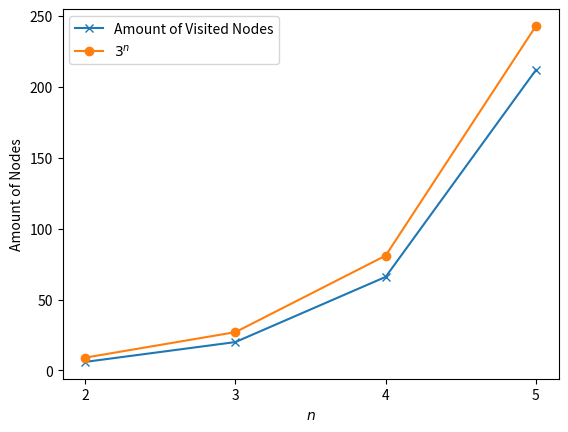
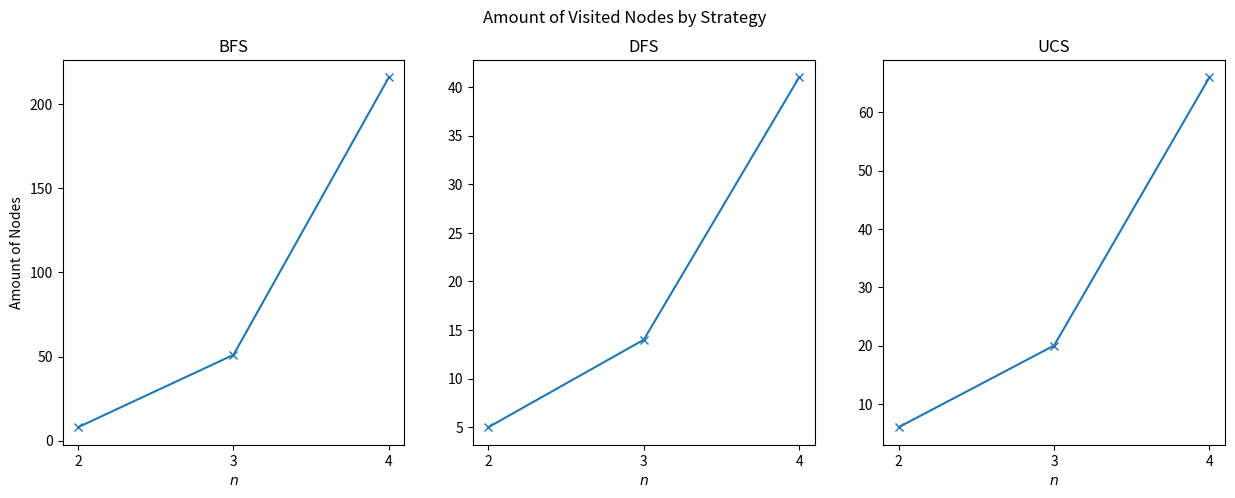

Here is the Python script that generated these plots, in order:
# ----------------------------------------------------------
# DFS using an explicit stack (iterative)
# ----------------------------------------------------------
def dfs_stack(graph, start, goal, verbose=False):
    """
    Depth-First Search (DFS) using a LIFO stack.
    Finds the first path from start to goal.
    Edge costs are ignored — DFS explores based on structure, not cost.
    """
    stack = [(start, [start])]  # each element: (node, path_so_far)

    while stack:
        if verbose:
            print("STACK:", [n for (n, _) in stack])

        node, path = stack.pop()  # LIFO pop
        if verbose:
            print(f"Expand: {node} | Path so far: {path}")

        # Goal check
        if node == goal:
            if verbose:
                print("Goal found!\n")
            return path

        # Explore children (reverse order to preserve left-to-right expansion)
        for child in reversed(graph[node].keys()):
            if child not in path:  # avoid cycles, NOT about visiting already seen nodes in general (I can expand the same node multiple times,, as long as they are not already present on the path)
                stack.append((child, path + [child]))

    return None


# ----------------------------------------------------------
# DFS using recursion (implicit call stack)
# ----------------------------------------------------------
def dfs_recursive(graph, node, goal, path=None, verbose=False):
    """
    Recursive Depth-First Search (DFS).
    Returns the first path found to the goal.
    Edge weights are ignored.
    """
    if path is None:
        path = [node]
        if verbose:
            print(f"Start DFS from {node}")

    # Goal check
    if node == goal:
        if verbose:
            print(f"Goal reached! Path: {path}\n")
        return path

    for child in graph[node].keys():
        if child not in path:
            if verbose:
                print(f"Going deeper: {node} -> {child}")
            result = dfs_recursive(graph, child, goal, path + [child], verbose)
            if result is not None:
                return result  # stop at the first found goal

    # Dead end
    return None


GRAPH = {
    "Start": {"A": 2, "B": 3, "D": 5},
    "A": {"C": 4},
    "B": {"D": 4},
    "C": {"D": 1, "Goal": 2},
    "D": {"Goal": 5},
    "Goal": {}
}


def demo(GRAPH):
    print("Iterative DFS (stack-based):")
    path = dfs_stack(GRAPH, "Start", "Goal", verbose=True)
    print("Resulting path:", path)

    print("\nRecursive DFS:")
    path = dfs_recursive(GRAPH, "Start", "Goal", verbose=True)
    print("Resulting path:", path)

demo(GRAPH)

GRAPH_2 = {
    "Start": {"A": 2, "B": 3, "D": 5},
    "A": {"C": 4},
    "B": {"D": 4},
    "C": {"D": 2},
    "D": {"E": 5, "Goal":1},
    "E": {"F": 1},
    "F": {"A": 3, "G": 2},
    "G": {"Goal": 1},
    "Goal": {}
}


demo(GRAPH_2)


# ==========================================================
# QUIZ: Tree Search vs Graph Search
# ==========================================================

# ----------------------------------------------------------
# Version 1: this is tree, as it can visit nodes as many times as it wants to (as long as it's not on the same path)
# ----------------------------------------------------------
def dfs_v1(graph, start, goal, verbose=False):
    stack = [(start, [start])]
    while stack:
        if verbose:
            print("STACK:", [n for (n, _) in stack])
        node, path = stack.pop()
        if verbose:
            print(f"Expanding: {node} | Path so far: {path}")
        if node == goal:
            if verbose:
                print("Goal reached!\n")
            return path
        # Expand all neighbors (reverse order for nicer visualization)
        for child in reversed(graph[node].keys()):
            if child not in path:
                stack.append((child, path + [child]))
    return None


# ----------------------------------------------------------
# Version 2: this is graph, as it each node at most once
# ----------------------------------------------------------
def dfs_v2(graph, start, goal, verbose=False):
    stack = [(start, [start])]
    visited = set()
    while stack:
        if verbose:
            print("STACK:", [n for (n, _) in stack])
        node, path = stack.pop()
        if node in visited:
            if verbose:
                print(f"Skip (already visited): {node}")
            continue
        visited.add(node)
        if verbose:
            print(f"Expanding: {node} | Path so far: {path}")
        if node == goal:
            if verbose:
                print("Goal reached!\n")
            return path
        for child in reversed(graph[node].keys()):
            if child not in visited:
                stack.append((child, path + [child]))
    return None

# Quick test (optional)
if __name__ == "__main__":
    print("v1 result:", dfs_v1(GRAPH, "Start", "Goal"))
    print("v2 result:", dfs_v2(GRAPH, "Start", "Goal"))


from collections import deque
import heapq 

GRAPH = {
    "Start": {"A": 2, "B": 3, "D": 5},
    "A": {"C": 4},
    "B": {"D": 4},
    "C": {"Goal": 2, "D": 1},
    "D": {"Goal": 5},
    "Goal": {}
}

# ----------------------------------------------------------
# Version 1 — tree
# ----------------------------------------------------------
def bfs_v1(graph, start, goal, verbose=False):
    queue = deque([(start, [start])])
    while queue:
        if verbose:
            print("QUEUE:", [n for (n, _) in queue])
        node, path = queue.popleft()
        if verbose:
            print(f"Expanding: {node} | Path so far: {path}")
        if node == goal:
            if verbose:
                print("Goal reached!\n")
            return path
        for child in graph[node].keys():
            if child not in path:  # avoid immediate cycles
                queue.append((child, path + [child]))
    return None


# ----------------------------------------------------------
# Version 2 — graph
# ----------------------------------------------------------
def bfs_v2(graph, start, goal, verbose=False):
    queue = deque([(start, [start])])
    visited = set()
    while queue:
        if verbose:
            print("QUEUE:", [n for (n, _) in queue])
        node, path = queue.popleft()
        if node in visited:
            if verbose:
                print(f"Skip (already visited): {node}")
            continue
        visited.add(node)
        if verbose:
            print(f"Expanding: {node} | Path so far: {path}")
        if node == goal:
            if verbose:
                print("Goal reached!\n")
            return path
        for child in graph[node].keys():
            if child not in visited:
                queue.append((child, path + [child]))
    return None

# DEMO RUN
# ----------------------------------------------------------
if __name__ == "__main__":
    print("=== BFS Version 1 ===")
    p1 = bfs_v1(GRAPH, "Start", "Goal", verbose=True)
    print("Path found:", p1)

    print("\n=== BFS Version 2 ===")
    p2 = bfs_v2(GRAPH, "Start", "Goal", verbose=True)
    print("Path found:", p2)

# ----------------------------------------------------------
# Version 1 — UCS Tree Search
# ----------------------------------------------------------
def ucs_v1(graph, start, goal, verbose=False):
    """
    Uniform-Cost Search (TREE SEARCH)
    - Expands nodes in order of increasing path cost.
    - Does NOT maintain a visited set, so the same node
      may be expanded multiple times.
    """
    frontier = [(0, start, [start])]  # (total_cost, node, path)

    while frontier:
        frontier.sort(reverse=True)  # just to print it nicely
        if verbose:
            print("FRONTIER:", [(n, c) for c, n, _ in frontier])
        cost, node, path = heapq.heappop(frontier)
        if verbose:
            print(f"Expanding: {node} | cost={cost} | path={path}")
        if node == goal:
            if verbose:
                print("Goal reached!\n")
            return path, cost
        for child, edge_cost in graph[node].items():
            heapq.heappush(frontier, (cost + edge_cost, child, path + [child]))
    return None, float("inf")


# ----------------------------------------------------------
# Version 2 — UCS Graph Search
# ----------------------------------------------------------
def ucs_v2(graph, start, goal, verbose=False):
    """
    Uniform-Cost Search (GRAPH SEARCH)
    - Uses a 'best_cost' map to record the lowest cost found so far for each node.
    - Only expands a node if we find a cheaper path to it.
    """
    frontier = [(0, start, [start])]
    best_cost = {start: 0}

    while frontier:
        frontier.sort(reverse=True)
        if verbose:
            print("FRONTIER:", [(n, c) for c, n, _ in frontier])
        cost, node, path = heapq.heappop(frontier)
        if verbose:
            print(f"Expanding: {node} | cost={cost} | path={path}")
        if node == goal:
            if verbose:
                print("Goal reached!\n")
            return path, cost
        # Skip if this is not the cheapest known route to this node
        if cost > best_cost.get(node, float("inf")):
            continue
        for child, edge_cost in graph[node].items():
            new_cost = cost + edge_cost
            if new_cost < best_cost.get(child, float("inf")):
                best_cost[child] = new_cost
                heapq.heappush(frontier, (new_cost, child, path + [child]))
    return None, float("inf")

# ----------------------------------------------------------
# DEMO RUN
# ----------------------------------------------------------
if __name__ == "__main__":
    print("=== UCS Version 1 ===")
    path1, cost1 = ucs_v1(GRAPH, "Start", "Goal", verbose=True)
    print("Resulting path:", path1, "| Total cost:", cost1)

    print("\n=== UCS Version 2 ===")
    path2, cost2 = ucs_v2(GRAPH, "Start", "Goal", verbose=True)
    print("Resulting path:", path2, "| Total cost:", cost2)

from copy import deepcopy
from itertools import product


def ucs_hanoi(start, goal, verbose=True, counter=False):
    """
    start is something like [ [1,2,3], [], [] ]
    goal is something like [ [], [], [1,2,3] ]
    """
    
    frontier = [(0, start, [start])]  # (total_cost, node, path)
    ctr = 0 # keep track of amount of visited nodes
    best_cost = {str(start): 0} # hack to fix lists being unhashable: convert list to its string representation

    while frontier:
        ctr += 1
        frontier.sort(reverse=False) 

        cost, node, path = heapq.heappop(frontier)


        if node == goal:
            if counter:
                return ctr

            if verbose:
                print("Goal reached!\n")
                
            return path, cost
    
        if cost > best_cost.get(str(node), float("inf")):
            continue

        # explore children 
        for (i,j) in product([0,1,2], [0,1,2]):
                # check if the child is legal or illegal
                if i == j or len(node[i])<=0:
                    continue 

                if len(node[j]) <= 0 or (node[j][0] > node[i][0]): # first condition is necessary to handle empty lists
                    pass

                else:
                    continue


                node_copy = deepcopy(node)

                disc = node_copy[i].pop(0)
                node_copy[j].insert(0, disc)

                if verbose:
                    print(f"Moving disk of size {disc} from peg {i} to peg {j}")
                    print(f"> {node} -> {node_copy}")
                    print()
    
                if cost+1 < best_cost.get(str(node_copy), float("inf")):
                    heapq.heappush(frontier, (cost + 1, node_copy, path + [node_copy]))
                    best_cost[str(node_copy)] = cost+1


    return None, float("inf")


# example demo 

if p := ucs_hanoi(
        [[1,2,3,4], [], []],
        [[],[], [1,2,3,4]],
        True):
    print("PROPOSED SOLUTION: ")

    ctr = 0
    for walk in p[0]:
        print(f"{ctr}. {walk}")
        ctr+=1

    print()

    print("PROPOSED SOLUTION'S COST: ")
    print(p[1])

exploreds = []

k = 5

print("PRINTING AMOUNT OF VISITED STATES FOR n = 2, ..., 10")
for i in range(2, k+1):
    discs = list(range(1, i+1))

    p = ucs_hanoi([discs, [], []], [[], [], discs], verbose=False, counter=True)
    print(f"{i}: {p}")

    exploreds.append(p)

import matplotlib.pyplot as plt 
import numpy as np 

def f(n):
    return 3**n

plt.plot(list(range(2,k+1)), exploreds, marker="x", label="Amount of Visited Nodes")
plt.plot(list(range(2,k+1)), f(np.array(list(range(2,k+1)))), marker="o", label="$3^n$")
plt.xlabel("$n$")
plt.xticks(list(range(2, k+1)))
plt.ylabel("Amount of Nodes")
plt.legend()
plt.show()


# Implement BFS/DFS on Hanoi
def dfs_hanoi(start, goal, verbose=False, counter=False):
    ctr = 0
    stack = [(start, [start])]  # each element: (node, path_so_far)
    visited = set()

    while stack:
        ctr += 1
        node, path = stack.pop()  # LIFO pop
        
        if node == goal:
            if counter: 
                return ctr
            if verbose:
                print("Goal found!\n")
            return path
        
        visited.add(str(node))

        # Explore children (reverse order to preserve left-to-right expansion)
        for (i,j) in product([0,1,2], [0,1,2]):
                # check if the child is legal or illegal
                if i == j or len(node[i])<=0:
                    continue 

                if len(node[j]) <= 0 or (node[j][0] > node[i][0]): # first condition is necessary  to handle empty lists
                    pass

                else:
                    continue


                node_copy = deepcopy(node)

                disc = node_copy[i].pop(0)
                node_copy[j].insert(0, disc)

                if verbose:
                    print(f"Moving disk of size {disc} from peg {i} to peg {j}")
                    print(f"> {node} -> {node_copy}")
                    print()
    
                if str(node_copy) not in visited:
                    stack.append((node_copy, path + [node_copy]))

    return None

def bfs_hanoi(start, goal, verbose=False, counter=False):
    ctr = 0
    queue = deque([(start, [start])])
    visited = set()

    while queue:
        ctr += 1
        node, path = queue.popleft()

        if node == goal:
            if counter:
                return ctr 
            
            if verbose:
                pass 
            return path
        
        visited.add(str(node))
        # visit child
        for (i,j) in product([0,1,2], [0,1,2]):
                # check if the child is legal or illegal
                if i == j or len(node[i])<=0:
                    continue 

                if len(node[j]) <= 0 or (node[j][0] > node[i][0]):
                    pass

                else:
                    continue


                node_copy = deepcopy(node)

                disc = node_copy[i].pop(0)
                node_copy[j].insert(0, disc)

                if verbose:
                    print(f"Moving disk of size {disc} from peg {i} to peg {j}")
                    print(f"> {node} -> {node_copy}")
                    print()
    
                if str(node_copy) not in visited:
                    queue.append((node_copy, path + [node_copy]))
    return None



# example demo 

if p := dfs_hanoi(
        [[1,2,3], [], []],
        [[],[], [1,2,3]],
        False):
    print("PROPOSED SOLUTION (DFS): ")

    ctr = 0
    for walk in p:
        print(f"{ctr}. {walk}")
        ctr+=1

    print()


if p := bfs_hanoi(
        [[1,2,3], [], []],
        [[],[], [1,2,3]],
        False):
    print("PROPOSED SOLUTION (BFS): ")

    ctr = 0
    for walk in p:
        print(f"{ctr}. {walk}")
        ctr+=1

    print()

# example demo 

if p := ucs_hanoi(
        [[1,2,3], [], []],
        [[],[], [1,2,3]],
        False):
    print("PROPOSED SOLUTION (UCS): ")

    ctr = 0
    for walk in p[0]:
        print(f"{ctr}. {walk}")
        ctr+=1

    print()


exploreds = {'ucs': [], 'bfs':[], 'dfs': []}

k = 4

print("PRINTING AMOUNT OF VISITED STATES FOR n = 2, ..., k")
for i in range(2, k+1):
    discs = list(range(1, i+1))

    p_ucs = ucs_hanoi([discs, [], []], [[], [], discs], verbose=False, counter=True)
    p_dfs = dfs_hanoi([discs, [], []], [[], [], discs], verbose=False, counter=True)
    p_bfs = bfs_hanoi([discs, [], []], [[], [], discs], verbose=False, counter=True)

    exploreds['ucs'].append(p_ucs)
    exploreds['dfs'].append(p_dfs)
    exploreds['bfs'].append(p_bfs)


import matplotlib.pyplot as plt 
import numpy as np 


fig, axes = plt.subplots(1, 3, figsize=(15, 5))

axes[0].plot(list(range(2,k+1)), exploreds['bfs'], marker="x")
axes[0].set_title("BFS")


axes[1].plot(list(range(2,k+1)), exploreds['dfs'], marker="x")
axes[1].set_title("DFS")

axes[2].plot(list(range(2,k+1)), exploreds['ucs'], marker="x")
axes[2].set_title("UCS")

axes[0].set_ylabel("Amount of Nodes")

axes[0].set_xlabel("$n$")
axes[1].set_xlabel("$n$")
axes[2].set_xlabel("$n$")

plt.suptitle("Amount of Visited Nodes by Strategy")
axes[0].set_xticks(list(range(2, k+1)))
axes[1].set_xticks(list(range(2, k+1)))
axes[2].set_xticks(list(range(2, k+1)))
plt.show()
